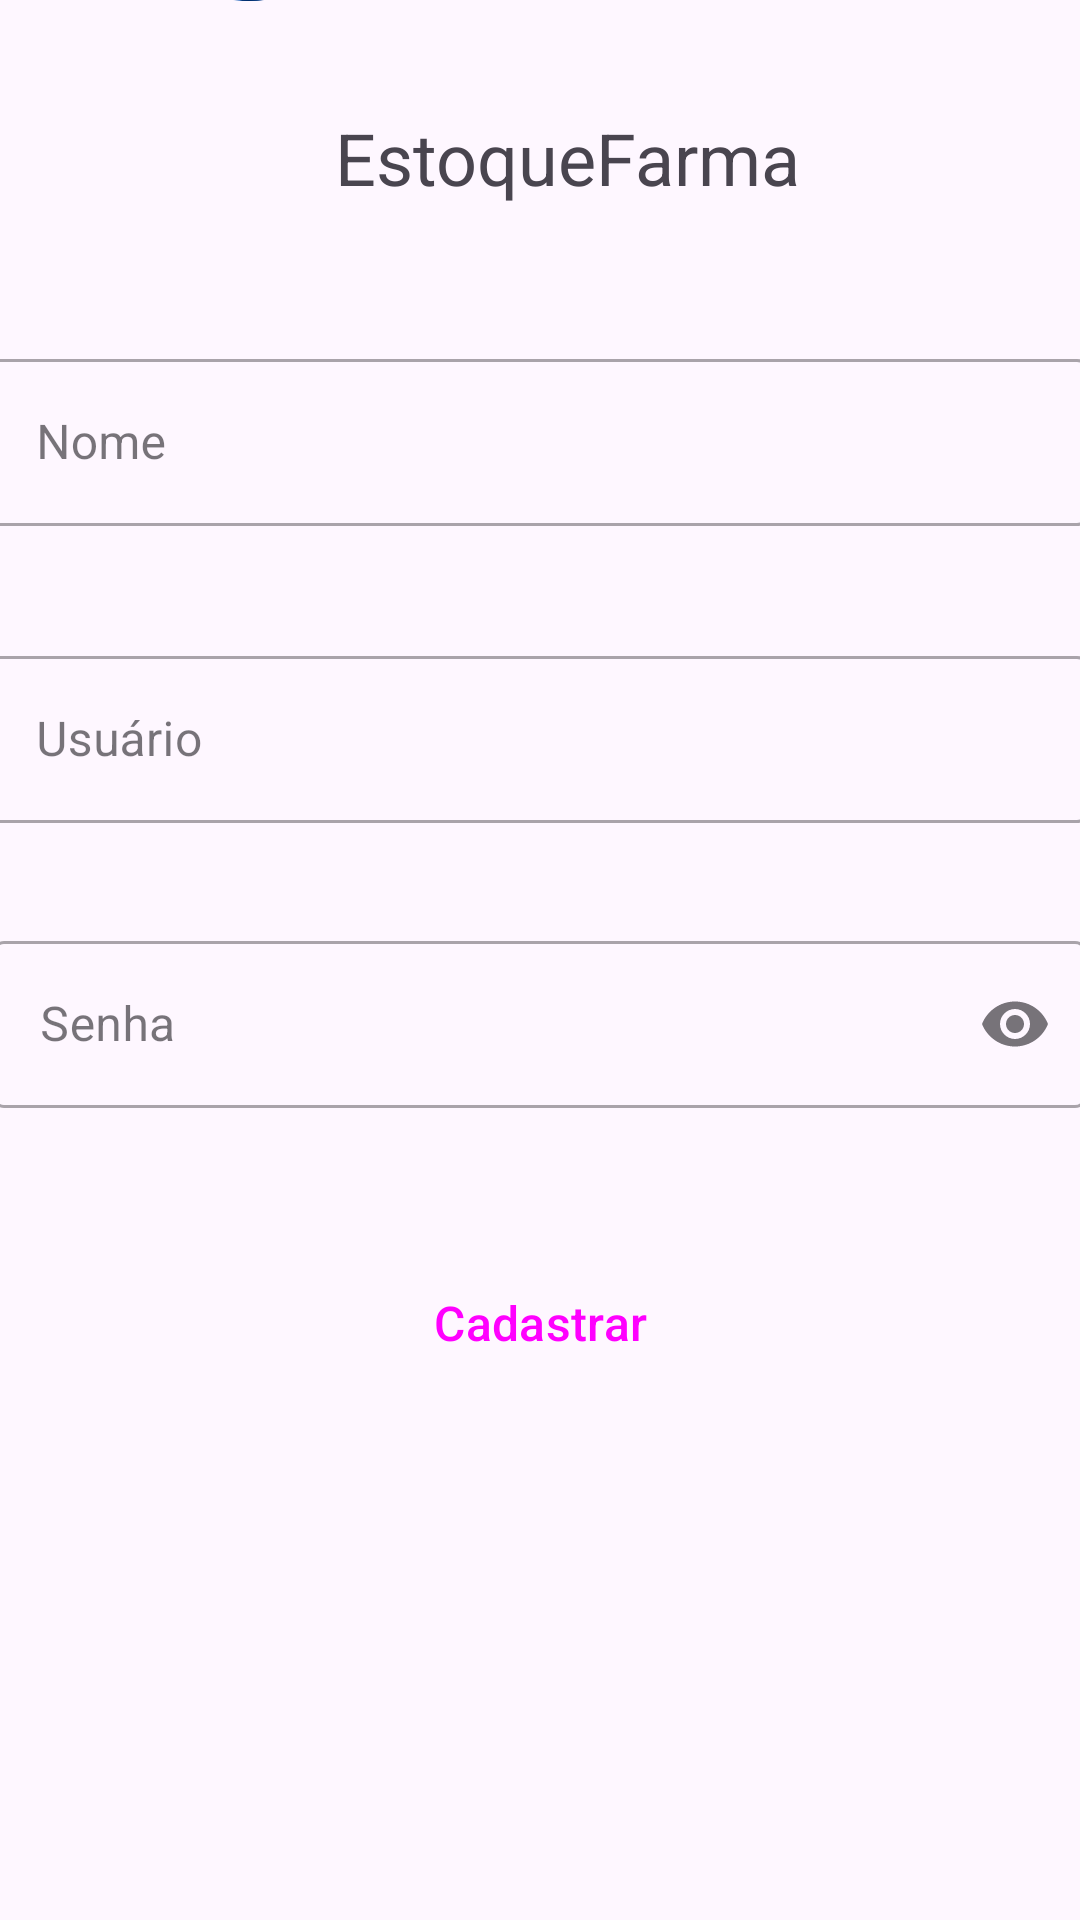

Layout XML and referenced resources for this Android screen:
<!-- AndroidManifest.xml: application theme Theme.FarmaDev -->
<!-- res/layout/activity_cadastro.xml -->
<?xml version="1.0" encoding="utf-8"?>
<androidx.constraintlayout.widget.ConstraintLayout xmlns:android="http://schemas.android.com/apk/res/android"
    xmlns:app="http://schemas.android.com/apk/res-auto"
    xmlns:tools="http://schemas.android.com/tools"
    android:layout_width="match_parent"
    android:layout_height="match_parent"
    tools:context=".Cadastro">


    <com.google.android.material.textfield.TextInputLayout
        android:id="@+id/NovoNome"
        style="@style/Widget.MaterialComponents.TextInputLayout.OutlinedBox"
        android:layout_width="367dp"
        android:layout_height="76dp"
        android:hint="Nome"
        app:layout_constraintBottom_toBottomOf="parent"
        app:layout_constraintEnd_toEndOf="parent"
        app:layout_constraintHorizontal_bias="0.636"
        app:layout_constraintStart_toStartOf="parent"

        app:layout_constraintTop_toTopOf="parent"

        app:layout_constraintVertical_bias="0.203">

        <com.google.android.material.textfield.TextInputEditText
            android:layout_width="match_parent"
            android:layout_height="wrap_content"
            android:inputType="text" />
    </com.google.android.material.textfield.TextInputLayout>


    <com.google.android.material.textfield.TextInputLayout
        android:id="@+id/NovoUsuario"
        style="@style/Widget.MaterialComponents.TextInputLayout.OutlinedBox"
        android:layout_width="367dp"
        android:layout_height="76dp"
        android:hint="Usuário"
        app:layout_constraintBottom_toBottomOf="parent"
        app:layout_constraintEnd_toEndOf="parent"
        app:layout_constraintHorizontal_bias="0.636"
        app:layout_constraintStart_toStartOf="parent"

        app:layout_constraintTop_toTopOf="parent"

        app:layout_constraintVertical_bias="0.378">

        <com.google.android.material.textfield.TextInputEditText
            android:layout_width="match_parent"
            android:layout_height="wrap_content"
            android:inputType="text" />
    </com.google.android.material.textfield.TextInputLayout>

    <com.google.android.material.textfield.TextInputLayout
        android:id="@+id/NovaSenha"
        style="@style/Widget.MaterialComponents.TextInputLayout.OutlinedBox"
        android:layout_width="365dp"
        android:layout_height="73dp"

        android:hint="Senha"
        app:endIconMode="password_toggle"
        app:layout_constraintBottom_toBottomOf="parent"
        app:layout_constraintEnd_toEndOf="parent"
        app:layout_constraintHorizontal_bias="0.652"

        app:layout_constraintStart_toStartOf="parent"
        app:layout_constraintTop_toTopOf="parent"
        app:layout_constraintVertical_bias="0.544">


        <com.google.android.material.textfield.TextInputEditText
            android:layout_width="match_parent"
            android:layout_height="wrap_content"
            android:inputType="textPassword" />
    </com.google.android.material.textfield.TextInputLayout>

    <Button
        android:id="@+id/buttonCad"
        style="?attr/materialButtonOutlinedStyle"
        android:layout_width="279dp"
        android:layout_height="57dp"
        android:text="Cadastrar"
        android:textSize="16sp"
        app:layout_constraintBottom_toBottomOf="parent"
        app:layout_constraintEnd_toEndOf="parent"
        app:layout_constraintStart_toStartOf="parent"
        app:layout_constraintTop_toTopOf="parent"
        app:layout_constraintVertical_bias="0.707" />

    <ImageView
        android:id="@+id/imageView2"
        android:layout_width="73dp"
        android:layout_height="58dp"
        android:layout_marginBottom="640dp"
        app:layout_constraintBottom_toBottomOf="parent"
        app:layout_constraintEnd_toEndOf="parent"
        app:layout_constraintHorizontal_bias="0.162"
        app:layout_constraintStart_toStartOf="parent"
        app:srcCompat="@drawable/remedio" />

    <TextView
        android:id="@+id/nome"
        android:layout_width="wrap_content"
        android:layout_height="wrap_content"
        android:text="EstoqueFarma"
        android:textSize="24sp"
        app:layout_constraintBottom_toBottomOf="parent"
        app:layout_constraintEnd_toEndOf="parent"
        app:layout_constraintHorizontal_bias="0.546"
        app:layout_constraintStart_toStartOf="parent"
        app:layout_constraintTop_toTopOf="parent"
        app:layout_constraintVertical_bias="0.06" />
</androidx.constraintlayout.widget.ConstraintLayout>
<!-- resources referenced by this layout -->
<resources>
  <!-- drawable remedio: png bitmap (drawable, 5436 bytes) -->
  <style name="Theme.FarmaDev" parent="Base.Theme.FarmaDev" />
  <style name="Base.Theme.FarmaDev" parent="Theme.Material3.DayNight.NoActionBar">
          
          
      </style>
</resources>
